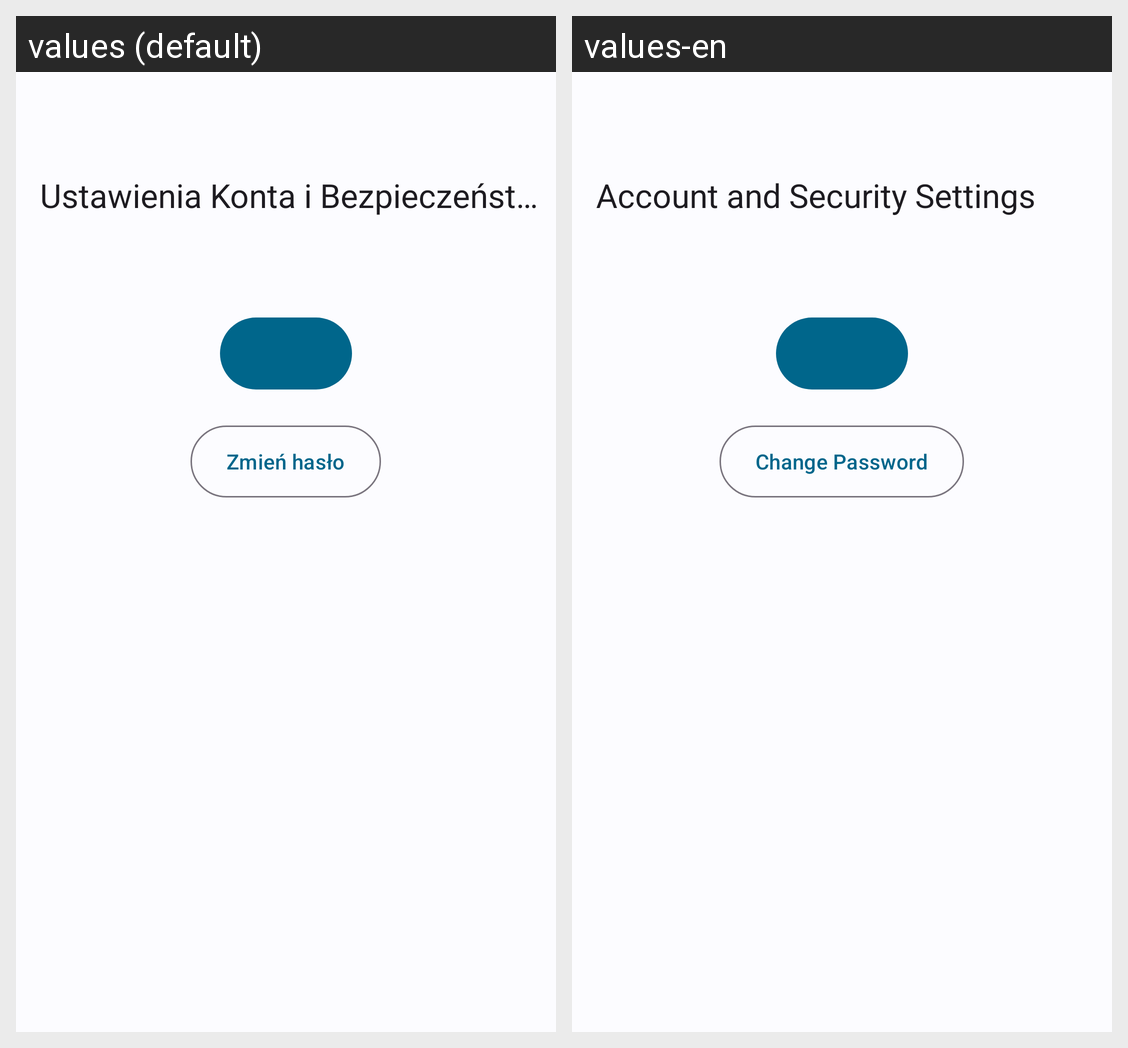

Here is an Android app screen in its default locale and in the app's own translations. Write out the translated-string differences for the strings that appear on this screen.
Android screen res/layout/activity_account_settings.xml rendered under 2 locales, left to right: values (default), values-en. Device: Nexus 5 (rendered at 1080×1920; each locale shown at half size, 540×960, under a caption strip naming it); theme Theme.Bazunia.
Strings drawn on this screen, with the default value and each locale's value (text and hints the layout hard-codes, and strings that could not be matched under every locale, appear in the picture but are not listed):

settings_account_section_title
  values: Ustawienia Konta i Bezpieczeństwo
  values-en: Account and Security Settings

settings_account_change_password
  values: Zmień hasło
  values-en: Change Password
